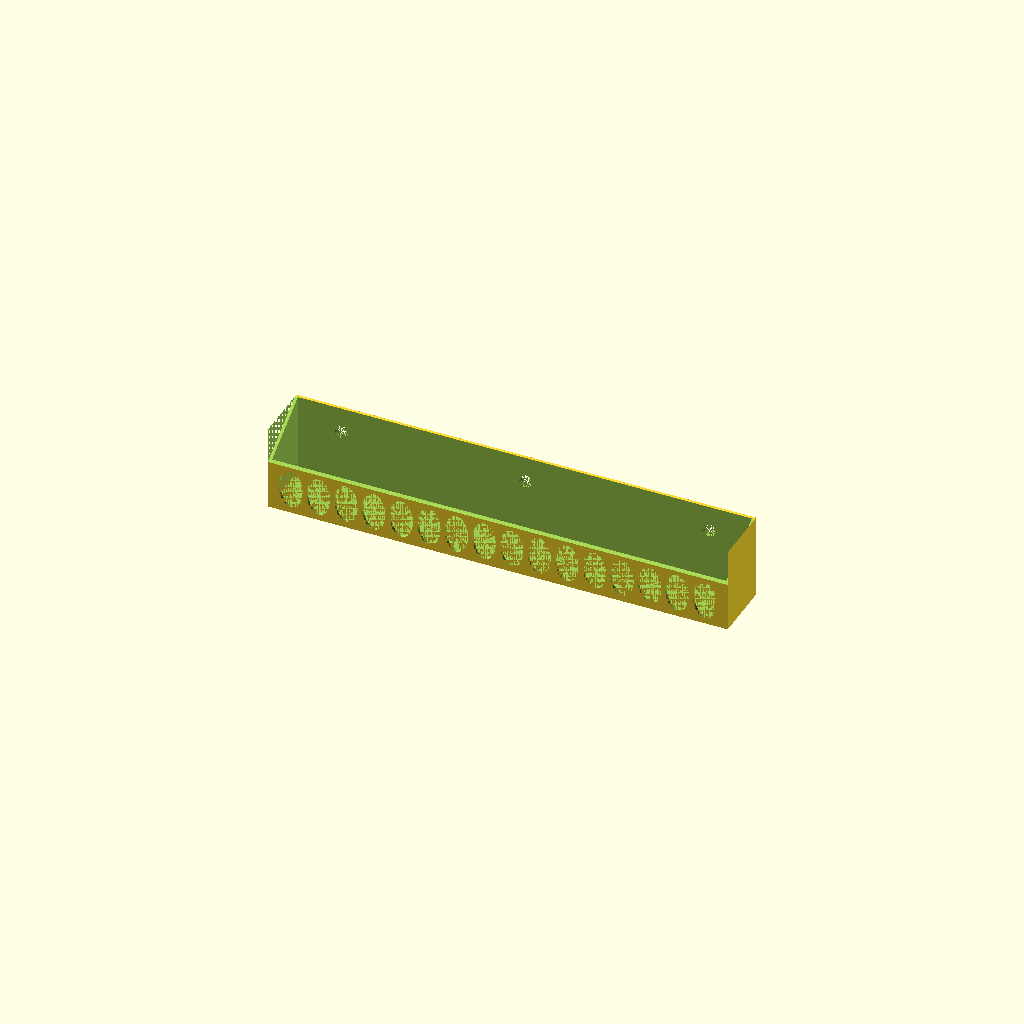
Cell 1 — every parameter at its default value.
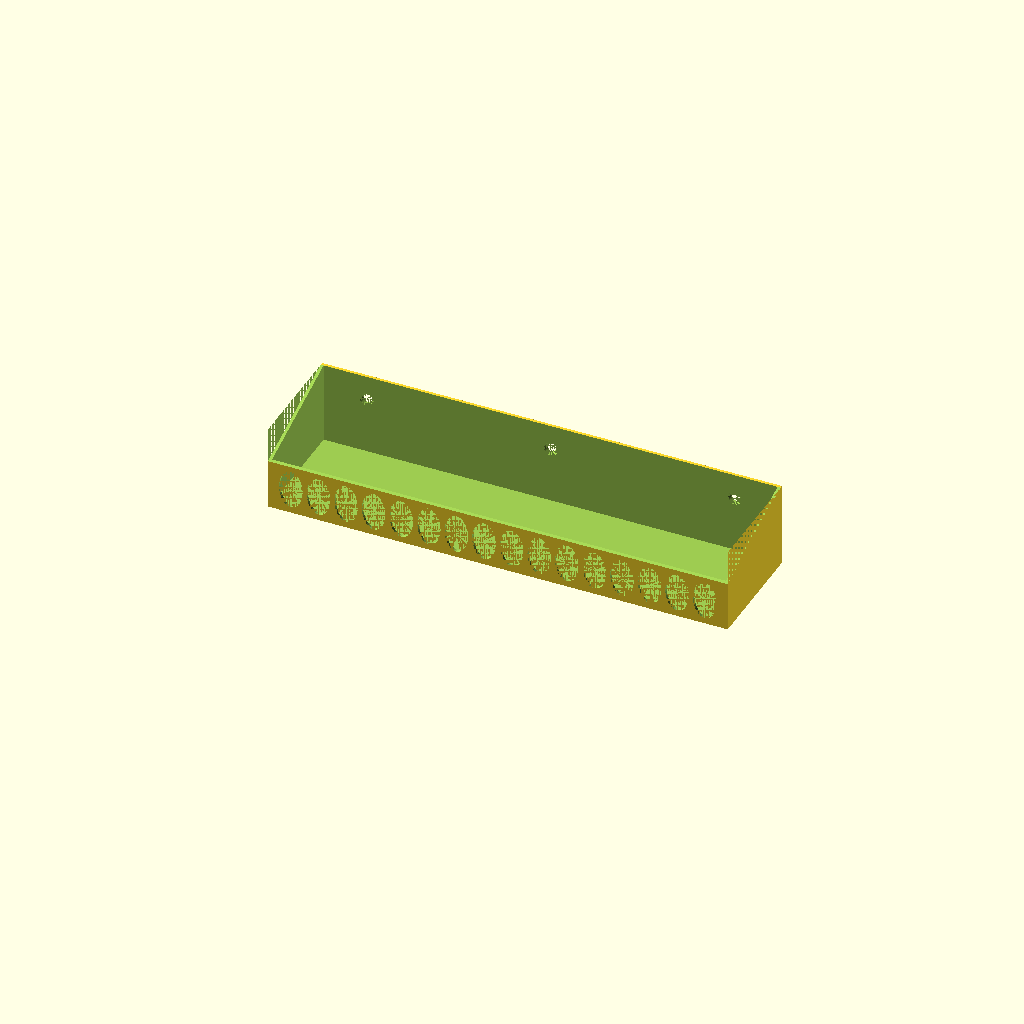
Cell 2: the same model with BottleD = 60.
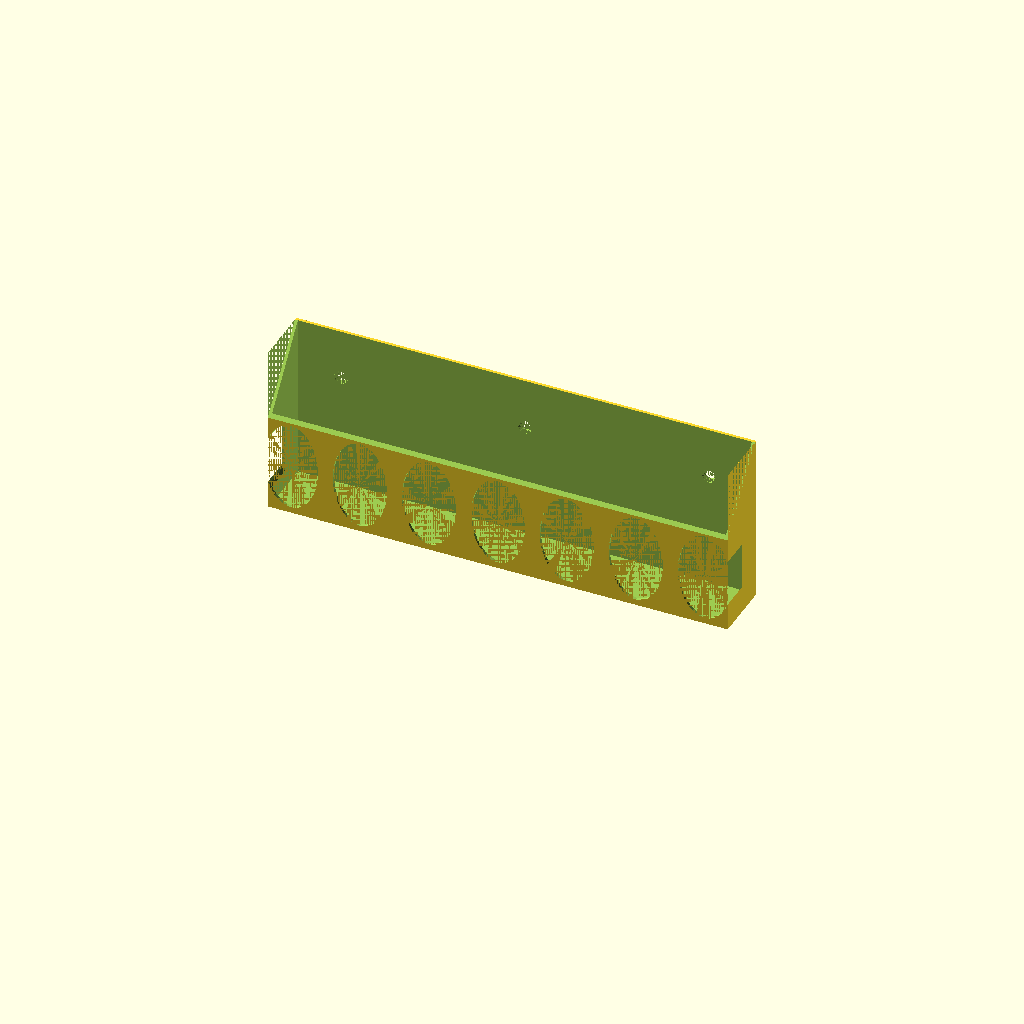
Cell 3: BottleZ = 132 (everything else at default).
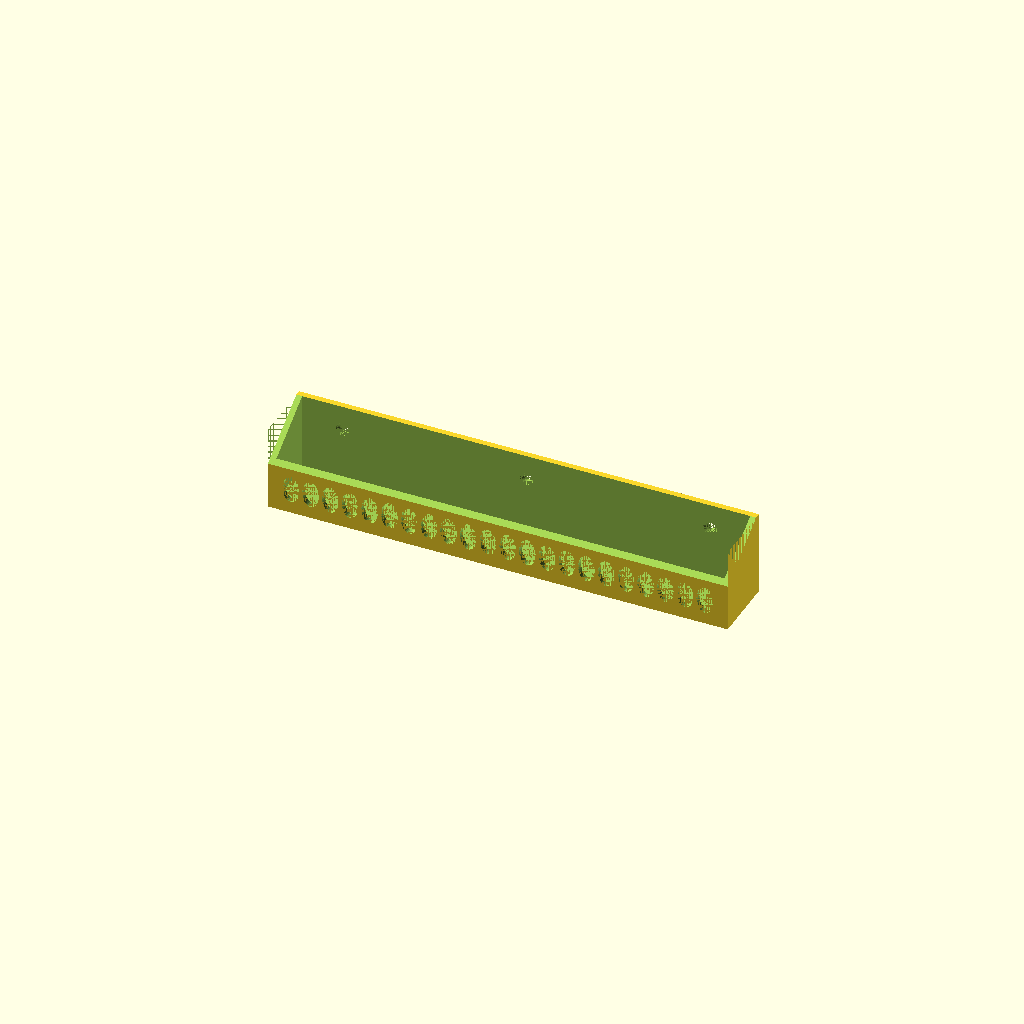
Cell 4 — T set to 3.2, the other parameters unchanged.
All cells are drawn from one camera (rotation 55°, 0°, 25°, orthographic, colour scheme Cornfield), so only the parameter changes between them.
Source of the model, inputs/thingiverse/files/thing-3245363/files/Polish-Rack.scad:
// - width of cupbvoard door
Door = 250;

// - biggest dimension of print bed
Bed = 250;

// - diameter of largest polish bottle
BottleD = 30;

// - height of tallest bottle (glass portion only)
BottleZ = 66;

// - wall thickness
T = 1.6;

// - Screw thread diameter
ScrewD1 = 4.0;

// - screw head diameter
ScrewD2 = 7.5;

// - height of screw head
HeadHt  = 4;


/* [Hidden] */
X = min(Door,Bed);
Y = BottleD +2*T;
Z = BottleZ*0.7;
Front = Z*0.6;
SliceAng = atan((Z-Front)/(BottleD));
echo(SliceAng);


difference() {
    //body
    cube([X, Y, Z]);
    //cavity
    translate([T,T,T])
        cube([X-2*T, BottleD, Z]);
    //front slice
    translate([0, T, Front]) rotate([SliceAng,0])
        translate([0,-T*4])
            cube([X, Y*2, Z]);
    //screws
    translate([0.1*X, Y-T, Z*0.7]) Screw();
    translate([0.5*X, Y-T, Z*0.7]) Screw();
    translate([0.9*X, Y-T, Z*0.7]) Screw();
    //front slices
    circDiam = Front-4*T;
    start=0.05;
    end=1-start;
    steps = floor((X-2*T)/circDiam/0.75);
    for(m=[start:(end-start)/steps:end]) 
    translate([X*m, 0, circDiam/2+2*T])
    scale([0.6,1,1])
    rotate([0,90,0]) rotate([-90,0])
    cylinder(d=circDiam, Y/2, $fn=40);

}

module Screw() {
    rotate([270,0]) union() {
        cylinder(d1=ScrewD2, d2=0, HeadHt, $fn=40);
        cylinder(d=ScrewD1, T*10, $fn=40);
        rotate([180,0]) cylinder(d=ScrewD2,Y/2);
    }
}
Parameter table extracted from the source (name, type, default, range or options):
Door: number, default 250
Bed: number, default 250
BottleD: number, default 30
BottleZ: number, default 66
T: number, default 1.6
ScrewD1: number, default 4
ScrewD2: number, default 7.5
HeadHt: number, default 4
